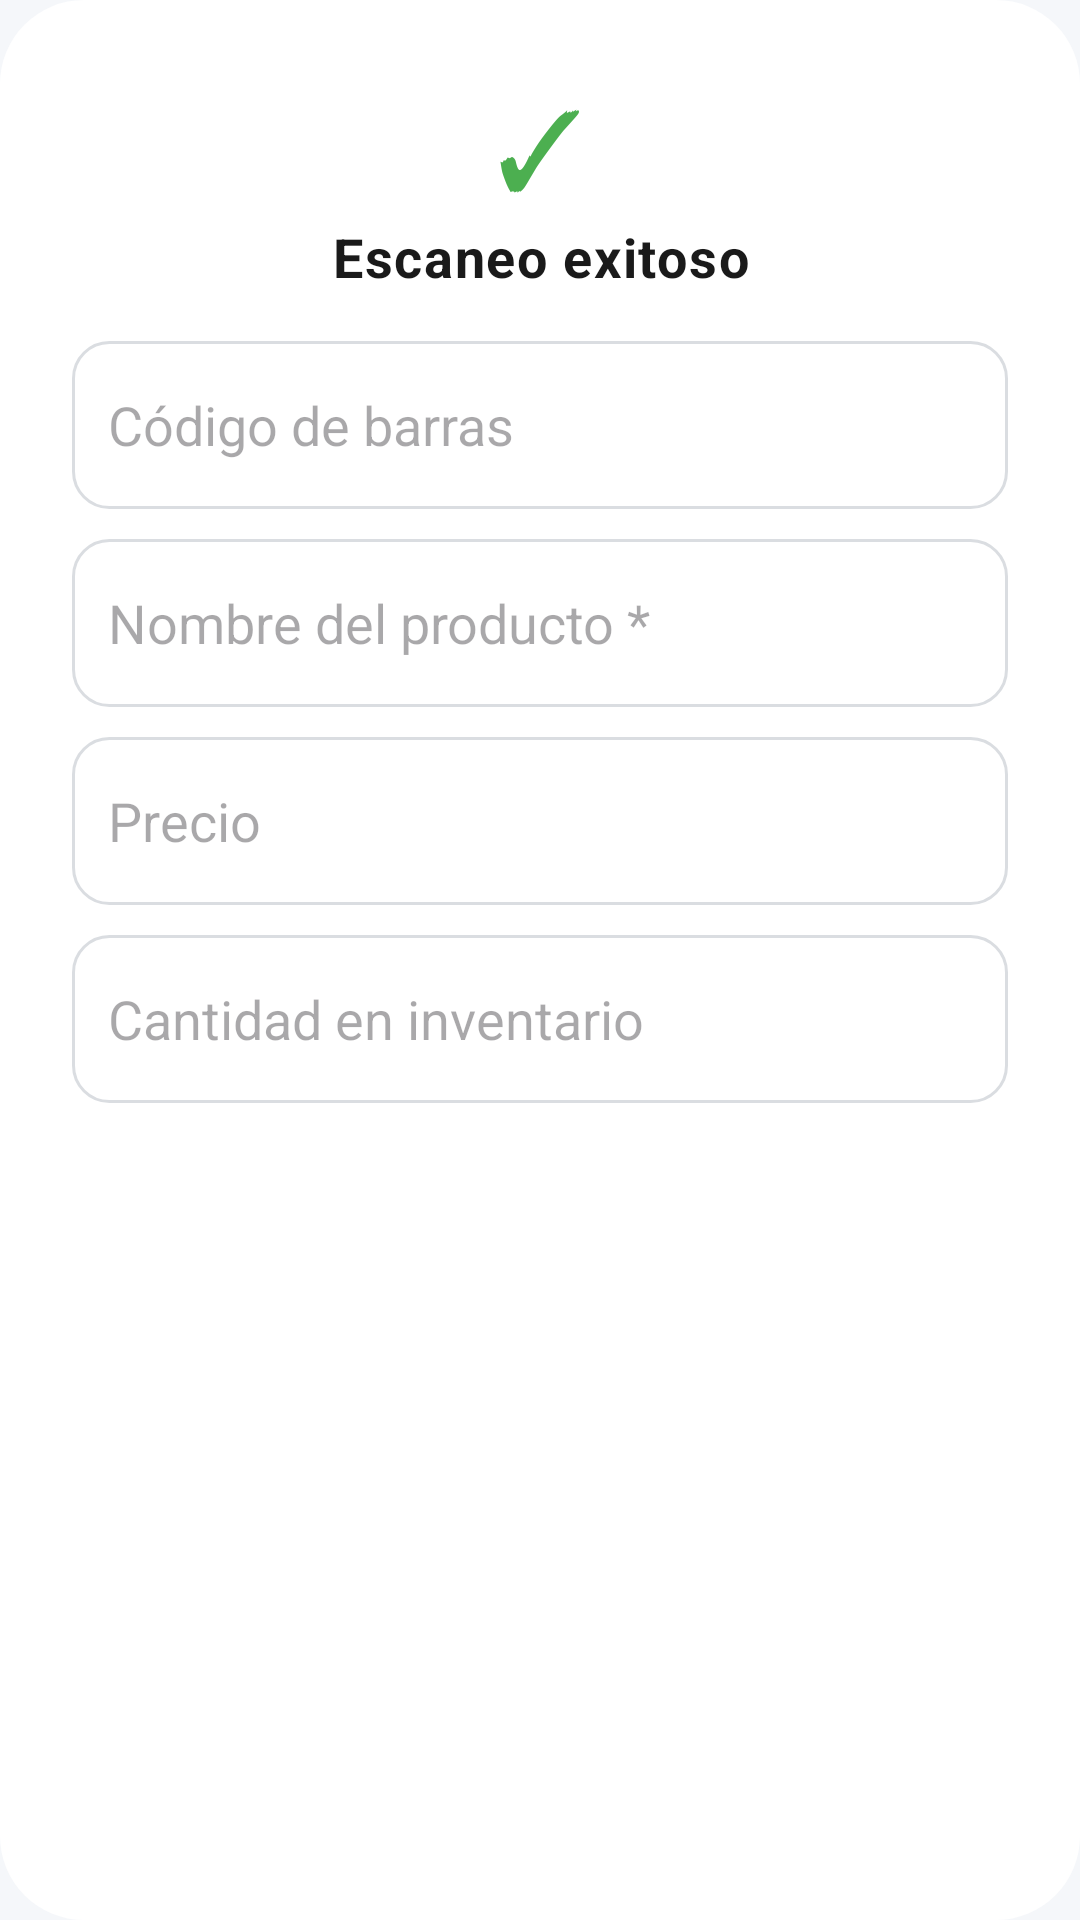

Reconstruct the res/layout file that produces this screen, plus the resources it refers to.
<!-- AndroidManifest.xml: application theme Theme.FinSell -->
<!-- res/layout/dialog_agregar_producto.xml -->
<?xml version="1.0" encoding="utf-8"?>
<LinearLayout xmlns:android="http://schemas.android.com/apk/res/android"
    xmlns:tools="http://schemas.android.com/tools"
    android:layout_width="match_parent"
    android:layout_height="wrap_content"
    android:orientation="vertical"
    android:padding="24dp"
    android:background="@drawable/bg_dialog_rounded">

    <TextView
        android:layout_width="match_parent"
        android:layout_height="wrap_content"
        android:gravity="center"
        android:text="✓"
        android:textColor="@color/primary_container"
        android:textSize="36sp"/>

    <TextView
        android:layout_width="match_parent"
        android:layout_height="wrap_content"
        android:gravity="center"
        android:text="Escaneo exitoso"
        android:textAppearance="@style/TextAppearance.FinSell.Title"/>

    
    <EditText
        android:id="@+id/inputCodigo"
        android:layout_width="match_parent"
        android:layout_height="56dp"
        android:layout_marginTop="16dp"
        android:background="@drawable/bg_stitch_card"
        android:hint="Código de barras"
        android:padding="12dp"
        android:singleLine="true"
        android:fontFamily="monospace"
        android:inputType="textCapCharacters" />

    
    <TextView
        android:id="@+id/tvAviso"
        android:layout_width="match_parent"
        android:layout_height="wrap_content"
        android:layout_marginTop="8dp"
        android:padding="10dp"
        android:textSize="13sp"
        android:textStyle="bold"
        android:visibility="gone"
        tools:text="⚠️ El código ya está registrado como: \"
     />

    
    <EditText
        android:id="@+id/inputNombre"
        android:layout_width="match_parent"
        android:layout_height="56dp"
        android:layout_marginTop="10dp"
        android:background="@drawable/bg_stitch_card"
        android:hint="Nombre del producto *"
        android:padding="12dp"
        android:singleLine="true"/>

    
    <EditText
        android:id="@+id/inputPrecio"
        android:layout_width="match_parent"
        android:layout_height="56dp"
        android:layout_marginTop="10dp"
        android:background="@drawable/bg_stitch_card"
        android:hint="Precio"
        android:inputType="numberDecimal"
        android:padding="12dp"
        android:singleLine="true"/>

    
    <TextView
        android:id="@+id/tvStockActual"
        android:layout_width="match_parent"
        android:layout_height="wrap_content"
        android:layout_marginTop="10dp"
        android:paddingStart="12dp"
        android:paddingEnd="12dp"
        android:text="Stock actual: 0"
        android:textAppearance="@style/TextAppearance.FinSell.Secondary"
        android:visibility="gone" />

    
    <EditText
        android:id="@+id/inputEntradaStock"
        android:layout_width="match_parent"
        android:layout_height="56dp"
        android:layout_marginTop="10dp"
        android:background="@drawable/bg_stitch_card"
        android:hint="Entrada de stock (+)"
        android:inputType="number"
        android:padding="12dp"
        android:singleLine="true"
        android:visibility="gone" />

    
    <EditText
        android:id="@+id/inputInventario"
        android:layout_width="match_parent"
        android:layout_height="56dp"
        android:layout_marginTop="10dp"
        android:background="@drawable/bg_stitch_card"
        android:hint="Cantidad en inventario"
        android:inputType="number"
        android:padding="12dp"
        android:singleLine="true" />

</LinearLayout>
<!-- resources referenced by this layout -->
<resources>
  <color name="primary_container">@color/colorPrimaryContainer</color>
  <!-- drawable bg_dialog_rounded (drawable) -->
  <shape xmlns:android="http://schemas.android.com/apk/res/android">
      <solid android:color="@color/card_background" />
      <corners android:radius="28dp" />
  </shape>
  <!-- drawable bg_stitch_card (drawable) -->
  <shape xmlns:android="http://schemas.android.com/apk/res/android"><solid android:color="@color/surface"/><stroke android:width="1dp" android:color="@color/outline_variant"/><corners android:radius="12dp"/><padding android:left="0dp" android:right="0dp" android:top="0dp" android:bottom="0dp"/></shape>
  <style name="TextAppearance.FinSell.Secondary"><item name="android:fontFamily">sans-serif</item><item name="android:textSize">14sp</item><item name="android:textColor">@color/text_secondary</item></style>
  <style name="TextAppearance.FinSell.Title"><item name="android:fontFamily">sans-serif</item><item name="android:textSize">18sp</item><item name="android:textStyle">bold</item><item name="android:textColor">@color/text_primary</item></style>
  <style name="Theme.FinSell" parent="Base.Theme.FinSell" />
  <color name="colorPrimaryContainer">#4CAF50</color>
  <color name="card_background">#FFFFFF</color>
  <color name="surface">@color/colorSurface</color>
  <color name="outline_variant">#DADDE1</color>
  <color name="text_secondary">#666666</color>
  <color name="text_primary">#1A1A1A</color>
  <color name="colorSurface">#FFFFFF</color>
  <color name="colorPrimary">#4CAF50</color>
  <color name="colorOnPrimary">#FFFFFF</color>
  <color name="colorOnPrimaryContainer">#FFFFFF</color>
  <color name="primary_dark">#2E7D32</color>
  <color name="secondary">#0061A4</color>
  <color name="colorBackground">#F5F7FA</color>
  <color name="colorError">#F44336</color>
  <color name="colorOnBackground">#1A1A1A</color>
  <color name="colorOnSurface">#1A1A1A</color>
  <color name="colorOnError">#FFFFFF</color>
  <style name="WindowAnimation.FinSell.Rapid" parent="@android:style/Animation.Activity">
          <item name="android:activityOpenEnterAnimation">@anim/activity_fade_in_rapid</item>
          <item name="android:activityOpenExitAnimation">@anim/activity_fade_out_rapid</item>
          <item name="android:activityCloseEnterAnimation">@anim/activity_fade_in_rapid</item>
          <item name="android:activityCloseExitAnimation">@anim/activity_fade_out_rapid</item>
      </style>
  <style name="Widget.FinSell.Button" parent="Widget.Material3.Button"><item name="cornerRadius">12dp</item><item name="android:textAllCaps">false</item><item name="android:textStyle">bold</item><item name="android:minHeight">52dp</item><item name="rippleColor">@color/ripple_primary</item></style>
  <style name="Widget.FinSell.BottomNavigation" parent="Widget.Material3.BottomNavigationView">
          <item name="itemActiveIndicatorStyle">@style/Widget.FinSell.BottomNavIndicator</item>
          <item name="itemIconTint">@color/bottom_nav_tint</item>
          <item name="itemTextColor">@color/bottom_nav_tint</item>
          <item name="android:background">@color/surface</item>
      </style>
  <color name="ripple_primary">#33006E1C</color>
  <style name="Widget.FinSell.BottomNavIndicator" parent="Widget.Material3.BottomNavigationView.ActiveIndicator">
          <item name="android:color">@color/primary_container</item>
          <item name="shapeAppearance">@style/ShapeAppearance.FinSell.Pill</item>
      </style>
  <style name="ShapeAppearance.FinSell.Pill" parent="ShapeAppearance.Material3.Corner.Full" />
</resources>
